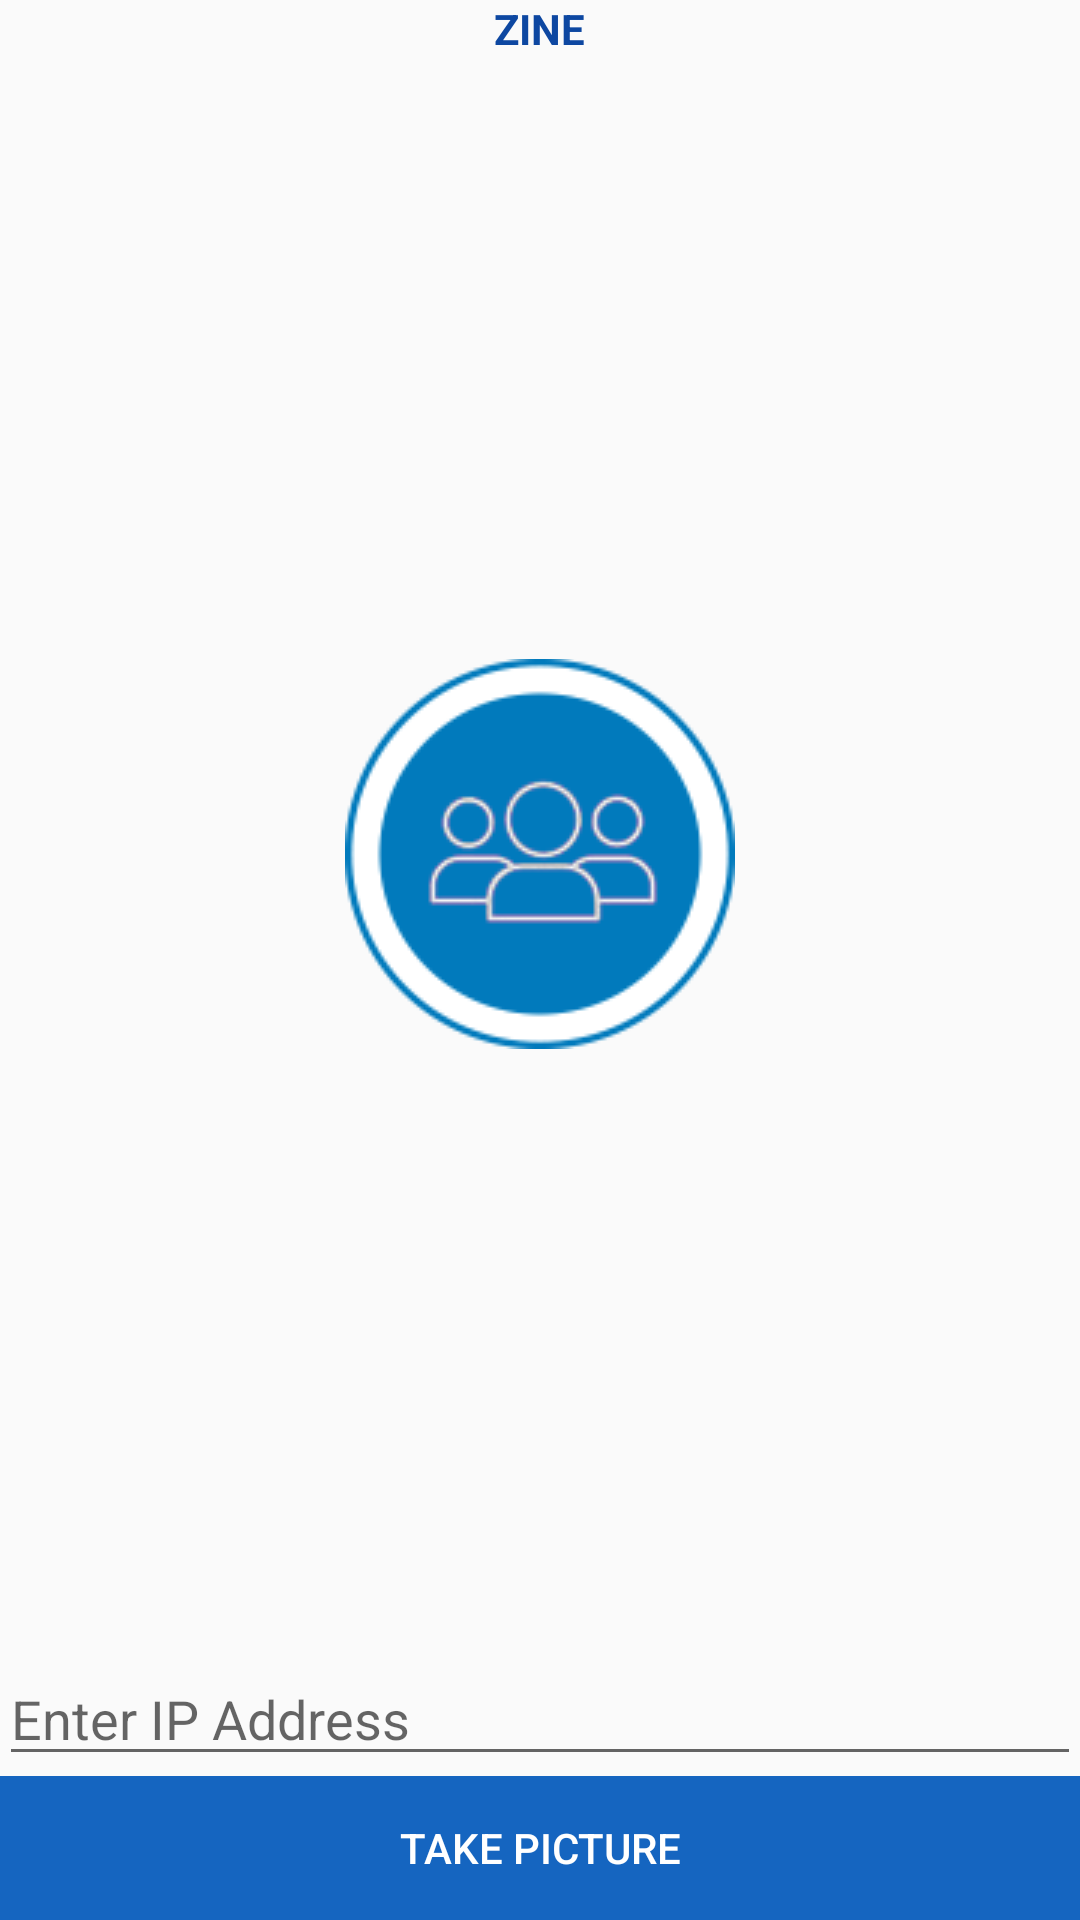

Reconstruct the res/layout file that produces this screen, plus the resources it refers to.
<!-- AndroidManifest.xml: application theme AppTheme -->
<!-- res/layout/content_main.xml -->
<?xml version="1.0" encoding="utf-8"?>
<LinearLayout xmlns:android="http://schemas.android.com/apk/res/android"
    xmlns:app="http://schemas.android.com/apk/res-auto"
    xmlns:tools="http://schemas.android.com/tools"
    android:layout_width="match_parent"
    android:layout_height="match_parent"
    android:orientation="vertical"
    android:padding="@dimen/activity_margin"
    tools:context=".MainActivity"
    tools:showIn="@layout/activity_main">



    <TextView
        android:layout_width="wrap_content"
        android:layout_height="wrap_content"
        android:layout_gravity="center"
        android:text="ZINE"
        android:textColor="@color/colorPrimaryDark"
        android:textStyle="bold" />

    <LinearLayout
        android:layout_width="match_parent"
        android:layout_height="0dp"
        android:layout_marginBottom="@dimen/activity_margin"
        android:layout_weight="1"
        android:orientation="vertical"
        android:gravity="center">


        
        <ImageView
            android:id="@+id/imgPreview"
            android:layout_width="wrap_content"
            android:layout_height="wrap_content"
            android:scaleType="centerCrop"

            android:src="@drawable/icon"/>

        

    </LinearLayout>

    <EditText
        android:layout_width="match_parent"
        android:layout_height="wrap_content"
        android:hint="Enter IP Address"
        android:inputType="numberDecimal"
        android:digits="1234567890."
        android:singleLine="true"
        android:imeOptions="actionDone"
        android:id="@+id/ip"
        />


    <LinearLayout
        android:layout_width="match_parent"
        android:layout_height="wrap_content"
        android:orientation="horizontal"
        >

        
        <Button

            android:id="@+id/captureImage"
            android:layout_width="0dp"
            android:layout_height="wrap_content"
            android:layout_marginEnd="@dimen/dimen_8"
            android:layout_weight="1"
            android:background="@color/colorPrimary"
            android:foreground="?attr/selectableItemBackground"
            android:text="@string/btn_take_picture"
            android:textColor="@android:color/white" />


    </LinearLayout>
</LinearLayout>
<!-- resources referenced by this layout -->
<resources>
  <color name="colorPrimary">#1565C0</color>
  <color name="colorPrimaryDark">#0D47A1</color>
  <!-- drawable icon: png bitmap (drawable-v24, 3040 bytes) -->
  <string name="btn_take_picture">Take Picture</string>
  <style name="AppTheme" parent="Theme.AppCompat.Light.DarkActionBar">
          
          <item name="colorPrimary">@color/colorPrimary</item>
          <item name="colorPrimaryDark">@color/colorPrimaryDark</item>
          <item name="colorAccent">@color/colorAccent</item>
      </style>
  <color name="colorAccent">#0091EA</color>
</resources>
